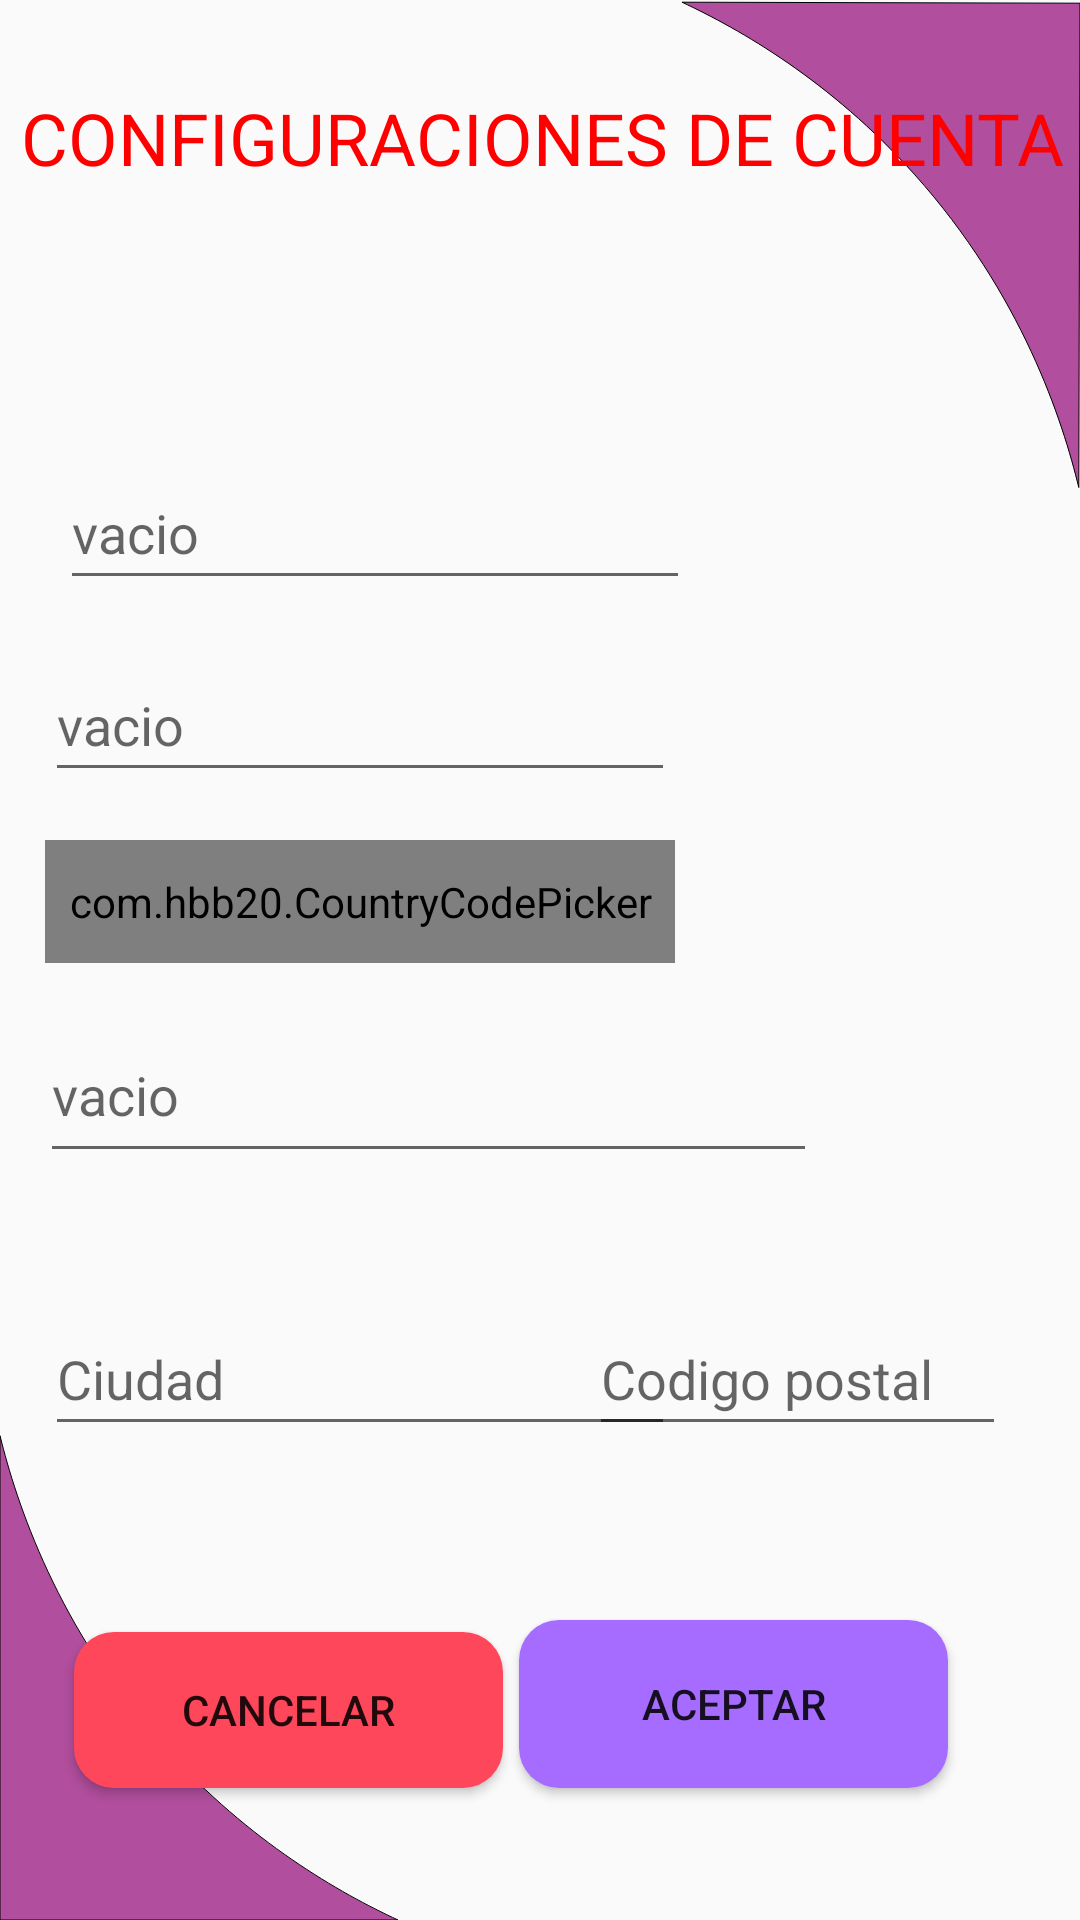

Layout XML and referenced resources for this Android screen:
<!-- AndroidManifest.xml: application theme Theme.Administrador -->
<!-- res/layout/activity_mi_cuenta.xml -->
<?xml version="1.0" encoding="utf-8"?>
<androidx.constraintlayout.widget.ConstraintLayout xmlns:android="http://schemas.android.com/apk/res/android"
    xmlns:app="http://schemas.android.com/apk/res-auto"
    xmlns:tools="http://schemas.android.com/tools"
    android:layout_width="match_parent"
    android:layout_height="match_parent"
    android:background="@drawable/crear_cuenta"
    tools:context=".mi_cuenta">

    <Button
        android:id="@+id/button5"
        android:layout_width="143dp"
        android:layout_height="56dp"
        android:layout_marginEnd="44dp"
        android:layout_marginBottom="44dp"
        android:background="@drawable/botones_primary"
        android:onClick="aceptar"
        android:text="Aceptar"
        app:layout_constraintBottom_toBottomOf="parent"
        app:layout_constraintEnd_toEndOf="parent" />

    <EditText
        android:id="@+id/editar_dirrecion"
        android:layout_width="259dp"
        android:layout_height="55dp"
        android:layout_marginTop="336dp"
        android:ems="10"
        android:hint="vacio"
        android:inputType="textPersonName"
        android:minHeight="48dp"
        app:layout_constraintEnd_toEndOf="parent"
        app:layout_constraintHorizontal_bias="0.131"
        app:layout_constraintStart_toStartOf="parent"
        app:layout_constraintTop_toTopOf="parent" />

    <EditText
        android:id="@+id/codigo_postal"
        android:layout_width="139dp"
        android:layout_height="48dp"
        android:ems="10"
        android:hint="Codigo postal"
        android:inputType="textPostalAddress"
        app:layout_constraintBottom_toBottomOf="parent"
        app:layout_constraintEnd_toEndOf="parent"
        app:layout_constraintHorizontal_bias="0.889"
        app:layout_constraintStart_toStartOf="parent"
        app:layout_constraintTop_toTopOf="parent"
        app:layout_constraintVertical_bias="0.733" />

    <com.hbb20.CountryCodePicker
        android:id="@+id/ccp"
        android:layout_width="210dp"
        android:layout_height="41dp"
        android:layout_marginTop="280dp"
        app:ccp_autoDetectCountry="true"
        app:ccp_countryPreference="ES,COL"
        app:ccp_autoDetectLanguage="true"
        app:ccp_showFullName="true"
        app:ccp_showNameCode="false"
        app:ccp_showPhoneCode="false"
        app:layout_constraintEnd_toEndOf="parent"
        app:layout_constraintHorizontal_bias="0.099"
        app:layout_constraintStart_toStartOf="parent"
        app:layout_constraintTop_toTopOf="parent" />

    <EditText
        android:id="@+id/editar_telefono"
        android:layout_width="wrap_content"
        android:layout_height="wrap_content"
        android:layout_marginTop="216dp"
        android:ems="10"
        android:hint="vacio"
        android:inputType="textPersonName"
        android:minHeight="48dp"
        app:layout_constraintEnd_toEndOf="parent"
        app:layout_constraintHorizontal_bias="0.099"
        app:layout_constraintStart_toStartOf="parent"
        app:layout_constraintTop_toTopOf="parent" />

    <EditText
        android:id="@+id/editar_ciudad"
        android:layout_width="wrap_content"
        android:layout_height="wrap_content"
        android:ems="10"
        android:hint="Ciudad"
        android:inputType="textPersonName"
        android:minHeight="48dp"
        app:layout_constraintBottom_toBottomOf="parent"
        app:layout_constraintEnd_toEndOf="parent"
        app:layout_constraintHorizontal_bias="0.099"
        app:layout_constraintStart_toStartOf="parent"
        app:layout_constraintTop_toTopOf="parent"
        app:layout_constraintVertical_bias="0.733" />

    <EditText
        android:id="@+id/editar_nombre"
        android:layout_width="wrap_content"
        android:layout_height="wrap_content"
        android:layout_marginStart="20dp"
        android:layout_marginTop="152dp"
        android:ems="10"
        android:hint="vacio"
        android:inputType="textPersonName"
        android:minHeight="48dp"
        app:layout_constraintStart_toStartOf="parent"
        app:layout_constraintTop_toTopOf="parent" />

    <Button
        android:id="@+id/button7"
        android:layout_width="143dp"
        android:layout_height="52dp"
        android:layout_marginBottom="44dp"
        android:background="@drawable/buttom_secundary"
        android:onClick="cancel"
        android:text="Cancelar"
        app:layout_constraintBottom_toBottomOf="parent"
        app:layout_constraintEnd_toEndOf="parent"
        app:layout_constraintHorizontal_bias="0.114"
        app:layout_constraintStart_toStartOf="parent" />

    <TextView
        android:id="@+id/textView17"
        android:layout_width="388dp"
        android:layout_height="57dp"
        android:text="CONFIGURACIONES DE CUENTA"
        android:textAlignment="center"
        android:textColor="#FF0000"
        android:textSize="24sp"
        app:layout_constraintBottom_toBottomOf="parent"
        app:layout_constraintEnd_toEndOf="parent"
        app:layout_constraintHorizontal_bias="0.498"
        app:layout_constraintStart_toStartOf="parent"
        app:layout_constraintTop_toTopOf="parent"
        app:layout_constraintVertical_bias="0.051" />

</androidx.constraintlayout.widget.ConstraintLayout>
<!-- resources referenced by this layout -->
<resources>
  <!-- drawable botones_primary (drawable) -->
  <?xml version="1.0" encoding="utf-8"?>
  <shape android:shape="rectangle"
      xmlns:android="http://schemas.android.com/apk/res/android">
  <solid android:color="#A66CFF"/>
      <corners android:radius="40px"/>
  </shape>
  <!-- drawable buttom_secundary (drawable) -->
  <?xml version="1.0" encoding="utf-8"?>
  <shape android:shape="rectangle"
      xmlns:android="http://schemas.android.com/apk/res/android">
  
      <solid android:color="#FF475C"/>
      <corners android:radius="40px"/>
  </shape>
  <!-- drawable crear_cuenta (drawable) -->
  <vector xmlns:android="http://schemas.android.com/apk/res/android"
      android:width="1080dp"
      android:height="1920dp"
      android:viewportWidth="1080"
      android:viewportHeight="1920">
    <path
        android:pathData="M398,1920H0v-484.3c16.1,65.5 56.8,192.7 165.4,313C249.7,1842.2 340.6,1893.4 398,1920z"
        android:fillColor="#B14E9D"/>
    <path
        android:strokeWidth="1"
        android:pathData="M0,1435.7V1920h398c-57.4,-26.6 -148.2,-77.8 -232.6,-171.3C56.8,1628.4 16.1,1501.1 0,1435.7z"
        android:fillColor="#00000000"
        android:strokeColor="#000000"/>
    <path
        android:pathData="M914.2,174.1C830.1,80.4 739.3,29 682,2.2l398,1l-1.2,484.3C1062.9,422 1022.5,294.7 914.2,174.1z"
        android:fillColor="#B14E9D"/>
    <path
        android:strokeWidth="1"
        android:pathData="M1078.8,487.5L1080,3.2l-398,-1C739.3,29 830.1,80.4 914.2,174.1C1022.5,294.7 1062.9,422 1078.8,487.5z"
        android:fillColor="#00000000"
        android:strokeColor="#000000"/>
  </vector>
  <style name="Theme.Administrador" parent="Theme.AppCompat.Light">
          
          <item name="colorPrimary">#911CFF</item>
  
          <item name="colorPrimaryVariant">@color/purple_700</item>
          <item name="colorOnPrimary">@color/white</item>
          
          <item name="colorSecondary">@color/teal_200</item>
          <item name="colorSecondaryVariant">@color/teal_700</item>
          <item name="colorOnSecondary">@color/black</item>
          
          <item name="android:statusBarColor">#911CFF</item>
          
  
      </style>
  <!-- not gathered from this repository: default colours our renderer supplied (Android Studio template values) -->
  <color name="purple_700">#FF3700B3</color>
  <color name="teal_200">#FF03DAC5</color>
  <color name="teal_700">#FF018786</color>
  <color name="black">#FF000000</color>
  <color name="white">#FFFFFFFF</color>
</resources>
